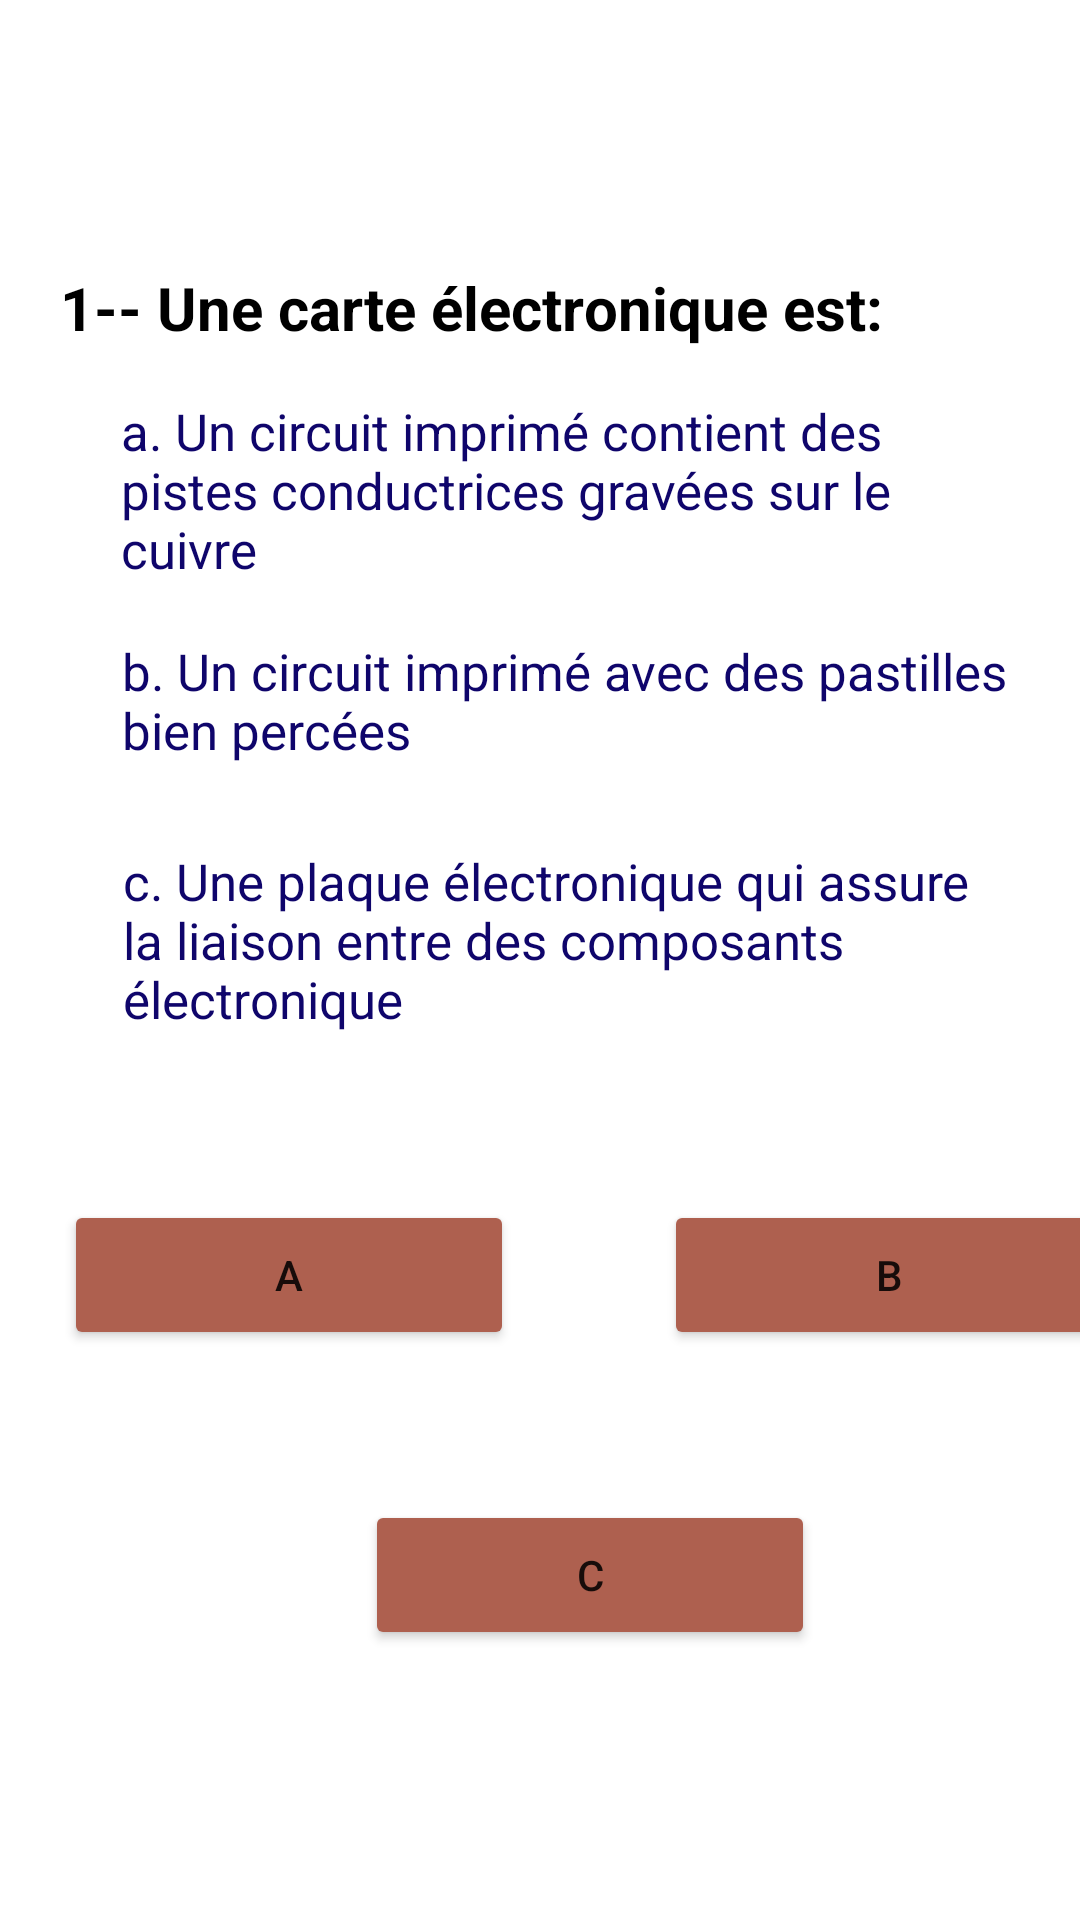

Reconstruct the res/layout file that produces this screen, plus the resources it refers to.
<!-- AndroidManifest.xml: application theme Theme.Light -->
<!-- res/layout/activity_test1.xml -->
<?xml version="1.0" encoding="utf-8"?>
<LinearLayout xmlns:android="http://schemas.android.com/apk/res/android"
    xmlns:tools="http://schemas.android.com/tools"
    android:layout_width="match_parent"
    android:layout_height="match_parent"
    tools:context=".test1">
    <TextView
        android:layout_width="300dp"
        android:layout_height="80dp"
        android:layout_marginLeft="20dp"
        android:layout_marginTop="80dp"
        android:text="@string/_1_une_carte_lectronique_est"
        android:textStyle="bold"
        android:textColor="@color/black"
        android:textSize="20sp"
        android:layout_marginStart="20dp" />
    <TextView
        android:layout_width="300dp"
        android:layout_height="80dp"
        android:text="@string/a_un_circuit_imprim_contient_des_pistes_conductrices_grav_es_sur_le_cuivre"
        android:layout_marginLeft="-280dp"
        android:textSize="17sp"
        android:textColor="#0f056b"
        android:layout_marginTop="120dp"
        android:layout_marginStart="-280dp" />
    <TextView
        android:layout_width="300dp"
        android:layout_height="80dp"
        android:text="@string/b_un_circuit_imprim_avec_des_pastilles_bien_perc_es"
        android:layout_marginLeft="-300dp"
        android:textSize="17sp"
        android:textColor="#0f056b"
        android:layout_marginTop="200dp"
        android:layout_marginStart="-300dp" />
    <TextView
        android:layout_width="300dp"
        android:layout_height="80dp"
        android:text="@string/c_une_plaque_lectronique_qui_assure_la_liaison_entre_des_composants_lectronique"
        android:layout_marginLeft="-300dp"
        android:textSize="17sp"
        android:textColor="#0f056b"
        android:layout_marginTop="270dp"
        android:layout_marginStart="-300dp" />
    <Button
        android:layout_width="150dp"
        android:layout_height="50dp"
        android:text="@string/a"
        android:layout_marginTop="400dp"
        android:backgroundTint="#AE604F"
        android:layout_marginLeft="-320dp"
        android:id="@+id/a"
        android:layout_marginStart="-320dp"
        tools:targetApi="lollipop" />
    <Button
        android:layout_width="150dp"
        android:layout_height="50dp"
        android:text="@string/b"
        android:layout_marginTop="400dp"
        android:backgroundTint="#AE604F"
        android:layout_marginLeft="50dp"
        android:id="@+id/b"
        tools:targetApi="lollipop"
        android:layout_marginStart="50dp" />
    <Button
        android:layout_width="150dp"
        android:layout_height="50dp"
        android:text="@string/c"
        android:layout_marginTop="500dp"
        android:backgroundTint="#AE604F"
        android:layout_marginLeft="-250dp"
        android:id="@+id/c"
        tools:targetApi="lollipop"
        android:layout_marginStart="-250dp" />


</LinearLayout>
<!-- resources referenced by this layout -->
<resources>
  <string name="_1_une_carte_lectronique_est">1-- Une carte électronique est:</string>
  <string name="a">a</string>
  <string name="a_un_circuit_imprim_contient_des_pistes_conductrices_grav_es_sur_le_cuivre">a. Un circuit imprimé contient des pistes conductrices gravées sur le cuivre</string>
  <string name="b">b</string>
  <string name="b_un_circuit_imprim_avec_des_pastilles_bien_perc_es">b. Un circuit imprimé avec des pastilles bien percées</string>
  <string name="c">C</string>
  <string name="c_une_plaque_lectronique_qui_assure_la_liaison_entre_des_composants_lectronique">c. Une plaque électronique qui assure la liaison entre des composants électronique</string>
  <style name="Theme.Light" parent="Theme.MaterialComponents.DayNight.NoActionBar">
          
          <item name="colorPrimary">@color/purple_500</item>
          <item name="colorPrimaryVariant">@color/purple_700</item>
          <item name="colorOnPrimary">@color/white</item>
          
          <item name="colorSecondary">@color/teal_200</item>
          <item name="colorSecondaryVariant">@color/teal_700</item>
          <item name="colorOnSecondary">@color/black</item>
          
          <item name="android:statusBarColor" tools:targetApi="l">?attr/colorPrimaryVariant</item>
          <item name="background_color">#FFFFFF</item>
          <item name="text_color">#000000</item>
          
      </style>
  <!-- not gathered from this repository: default colours our renderer supplied (Android Studio template values) -->
  <color name="purple_500">#FF6200EE</color>
  <color name="purple_700">#FF3700B3</color>
  <color name="teal_200">#FF03DAC5</color>
  <color name="teal_700">#FF018786</color>
  <color name="black">#FF000000</color>
  <color name="white">#FFFFFFFF</color>
</resources>
